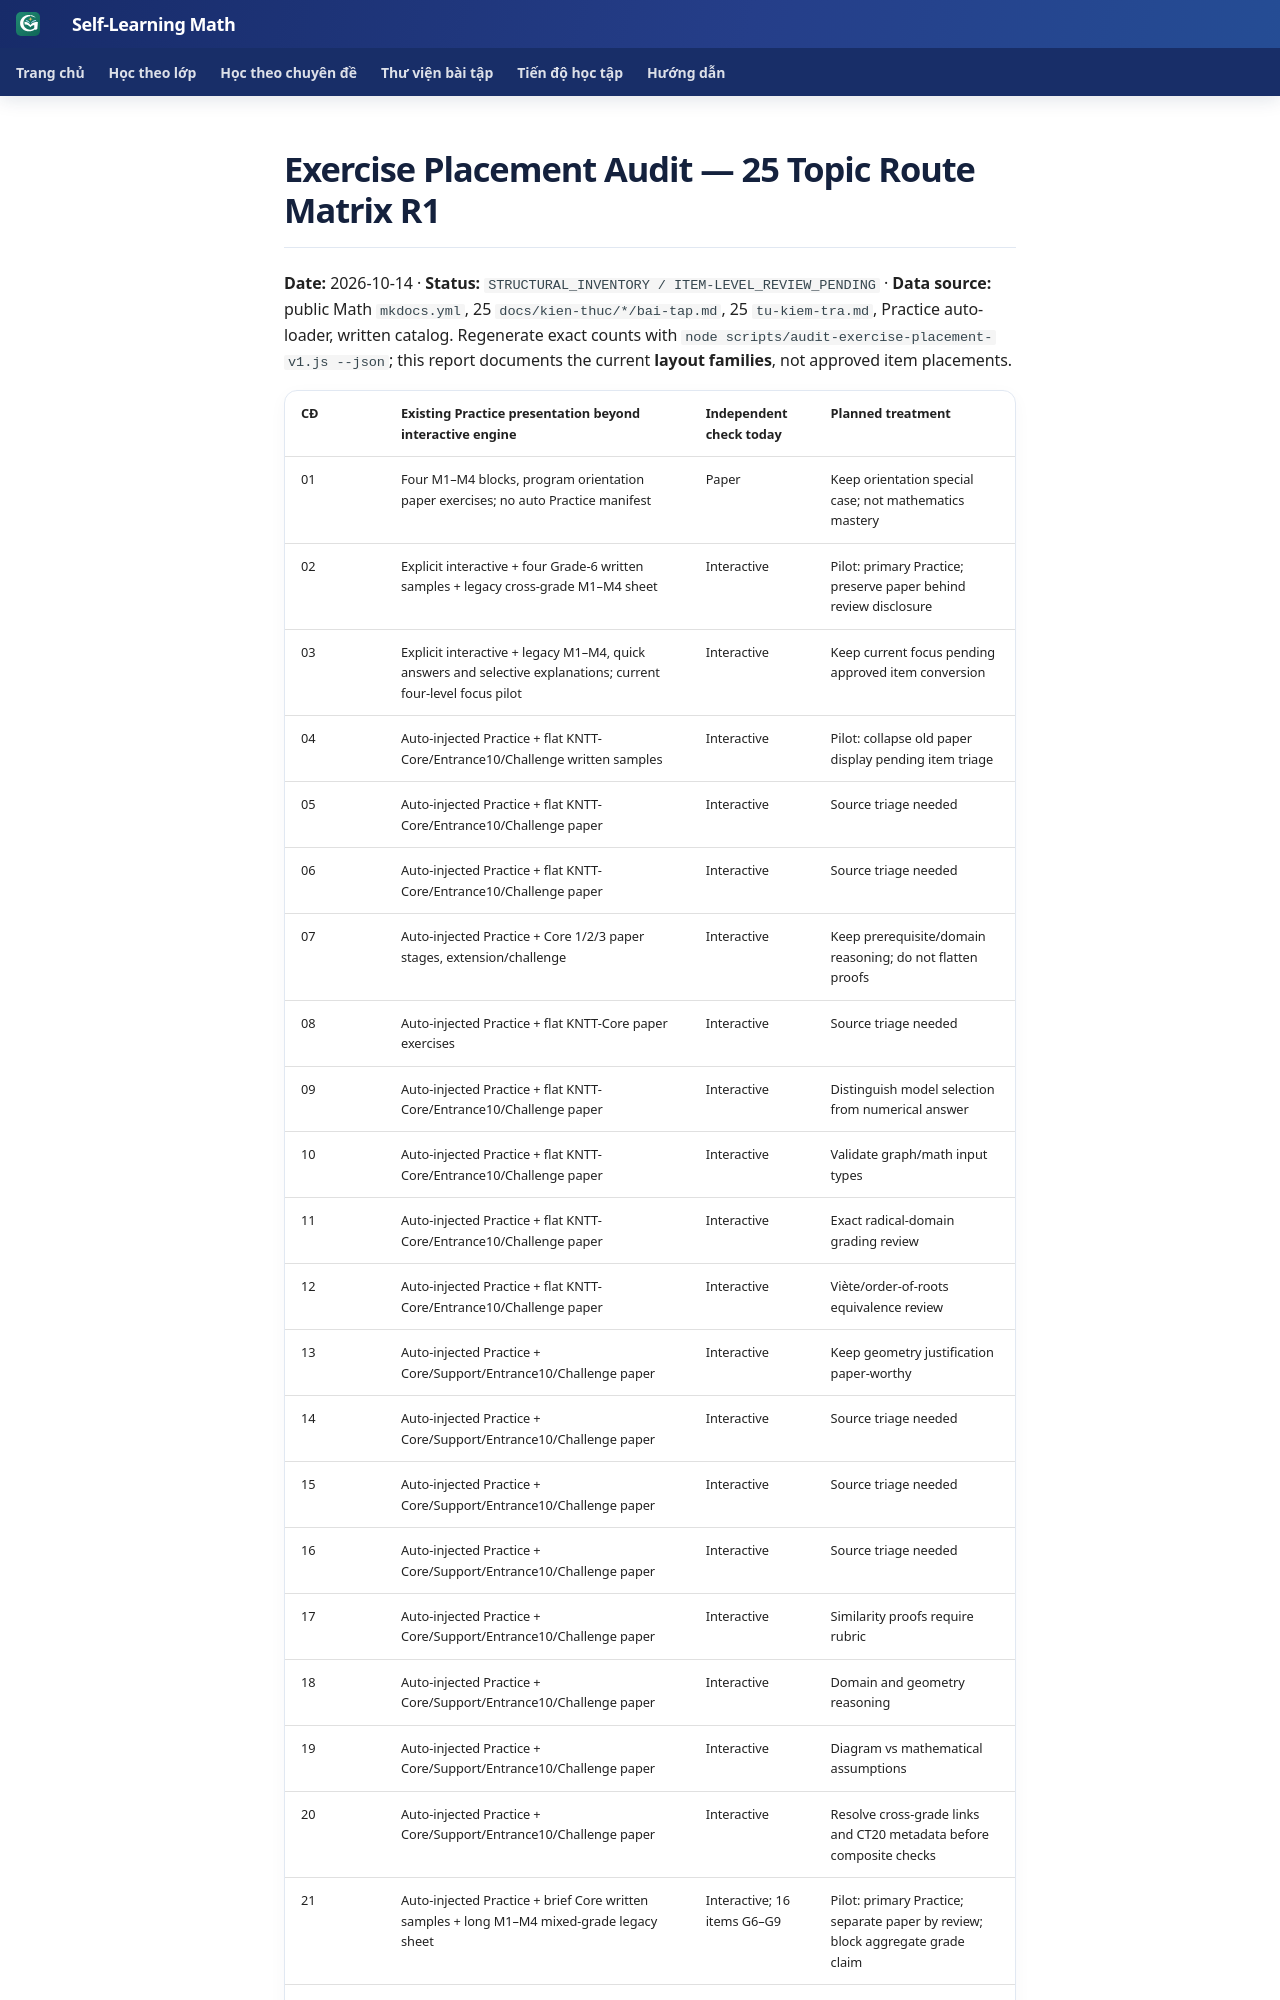

repository: TMA2015/roadmap-toan-thcs · page: collaboration/math-exercise-25-topic-route-inventory-r1-20261014/index.html · generator: mkdocs

# Exercise Placement Audit — 25 Topic Route Matrix R1

**Date:** 2026-10-14 · **Status:** `STRUCTURAL_INVENTORY / ITEM-LEVEL_REVIEW_PENDING` · **Data source:** public Math `mkdocs.yml`, 25 `docs/kien-thuc/*/bai-tap.md`, 25 `tu-kiem-tra.md`, Practice auto-loader, written catalog. Regenerate exact counts with `node scripts/audit-exercise-placement-v1.js --json`; this report documents the current **layout families**, not approved item placements.
